Photos from the image-classification dataset "AgriDetect_new_model" in the GitHub repository Hussain025/AgriDetect. Its 8 classes are: apple apple scab, corn maize common rust, grape black rot, pepper bell bacterial spot, potato late blight, strawberry leaf scorch, tomato early blight, tomato healthy.

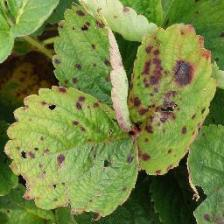
Label: strawberry leaf scorch

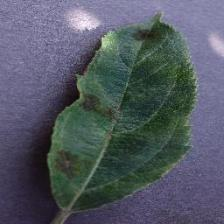
Label: apple apple scab

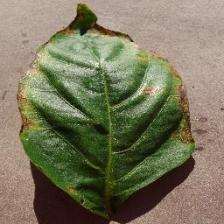
Label: pepper bell bacterial spot

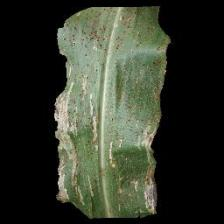
Label: corn maize common rust

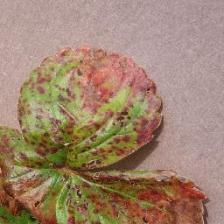
Label: strawberry leaf scorch
